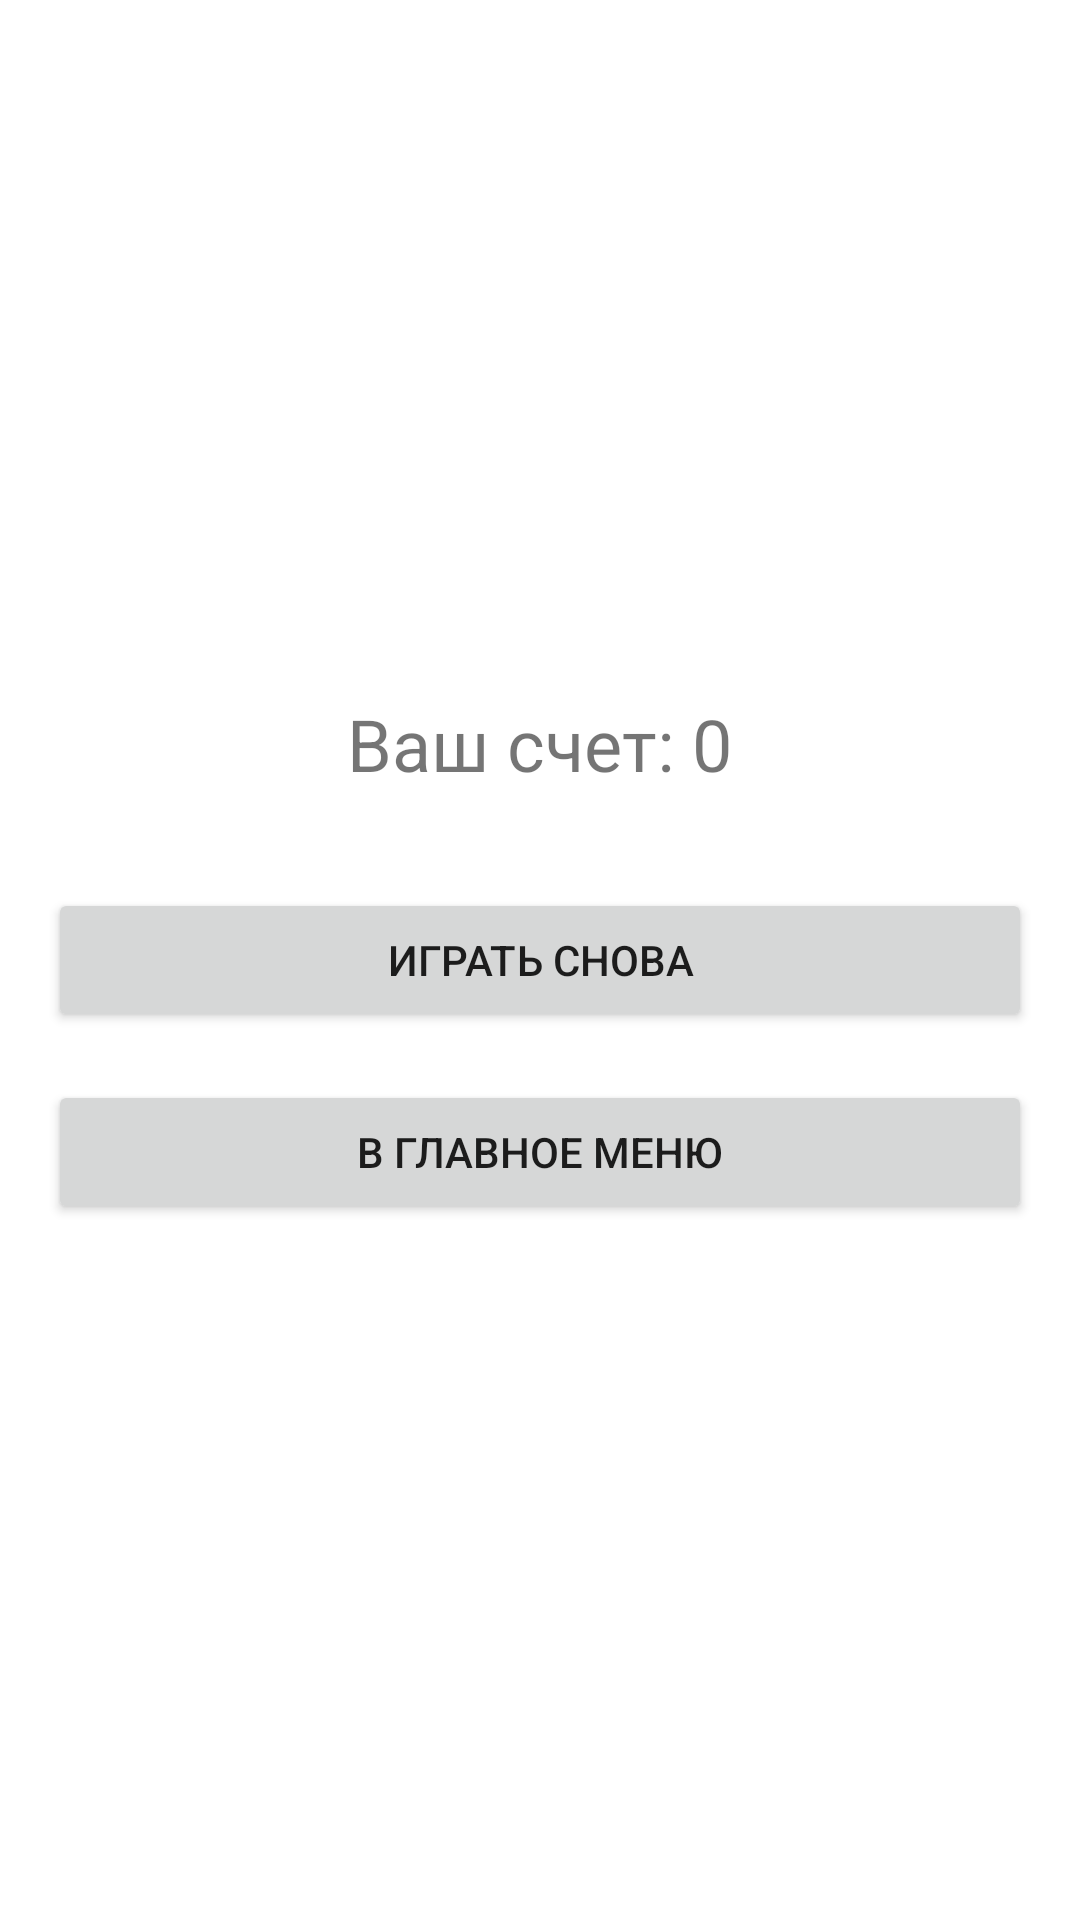

Reconstruct the res/layout file that produces this screen, plus the resources it refers to.
<!-- AndroidManifest.xml: application theme Theme.MyApplication -->
<!-- res/layout/activity_game_result.xml -->
<?xml version="1.0" encoding="utf-8"?>
<LinearLayout xmlns:android="http://schemas.android.com/apk/res/android"
    android:layout_width="match_parent"
    android:layout_height="match_parent"
    android:orientation="vertical"
    android:gravity="center"
    android:padding="16dp">

    <TextView
        android:id="@+id/tvFinalScore"
        android:layout_width="wrap_content"
        android:layout_height="wrap_content"
        android:text="Ваш счет: 0"
        android:textSize="24sp"
        android:layout_marginBottom="32dp" />

    <Button
        android:id="@+id/btnRestart"
        android:layout_width="match_parent"
        android:layout_height="wrap_content"
        android:text="Играть снова"
        android:layout_marginBottom="16dp" />

    <Button
        android:id="@+id/btnMenu"
        android:layout_width="match_parent"
        android:layout_height="wrap_content"
        android:text="В главное меню" />

</LinearLayout>
<!-- resources referenced by this layout -->
<resources>
  <style name="Theme.MyApplication" parent="Theme.MaterialComponents.DayNight.DarkActionBar">
          <item name="windowActionBar">false</item>
          <item name="windowNoTitle">true</item>
      </style>
</resources>
